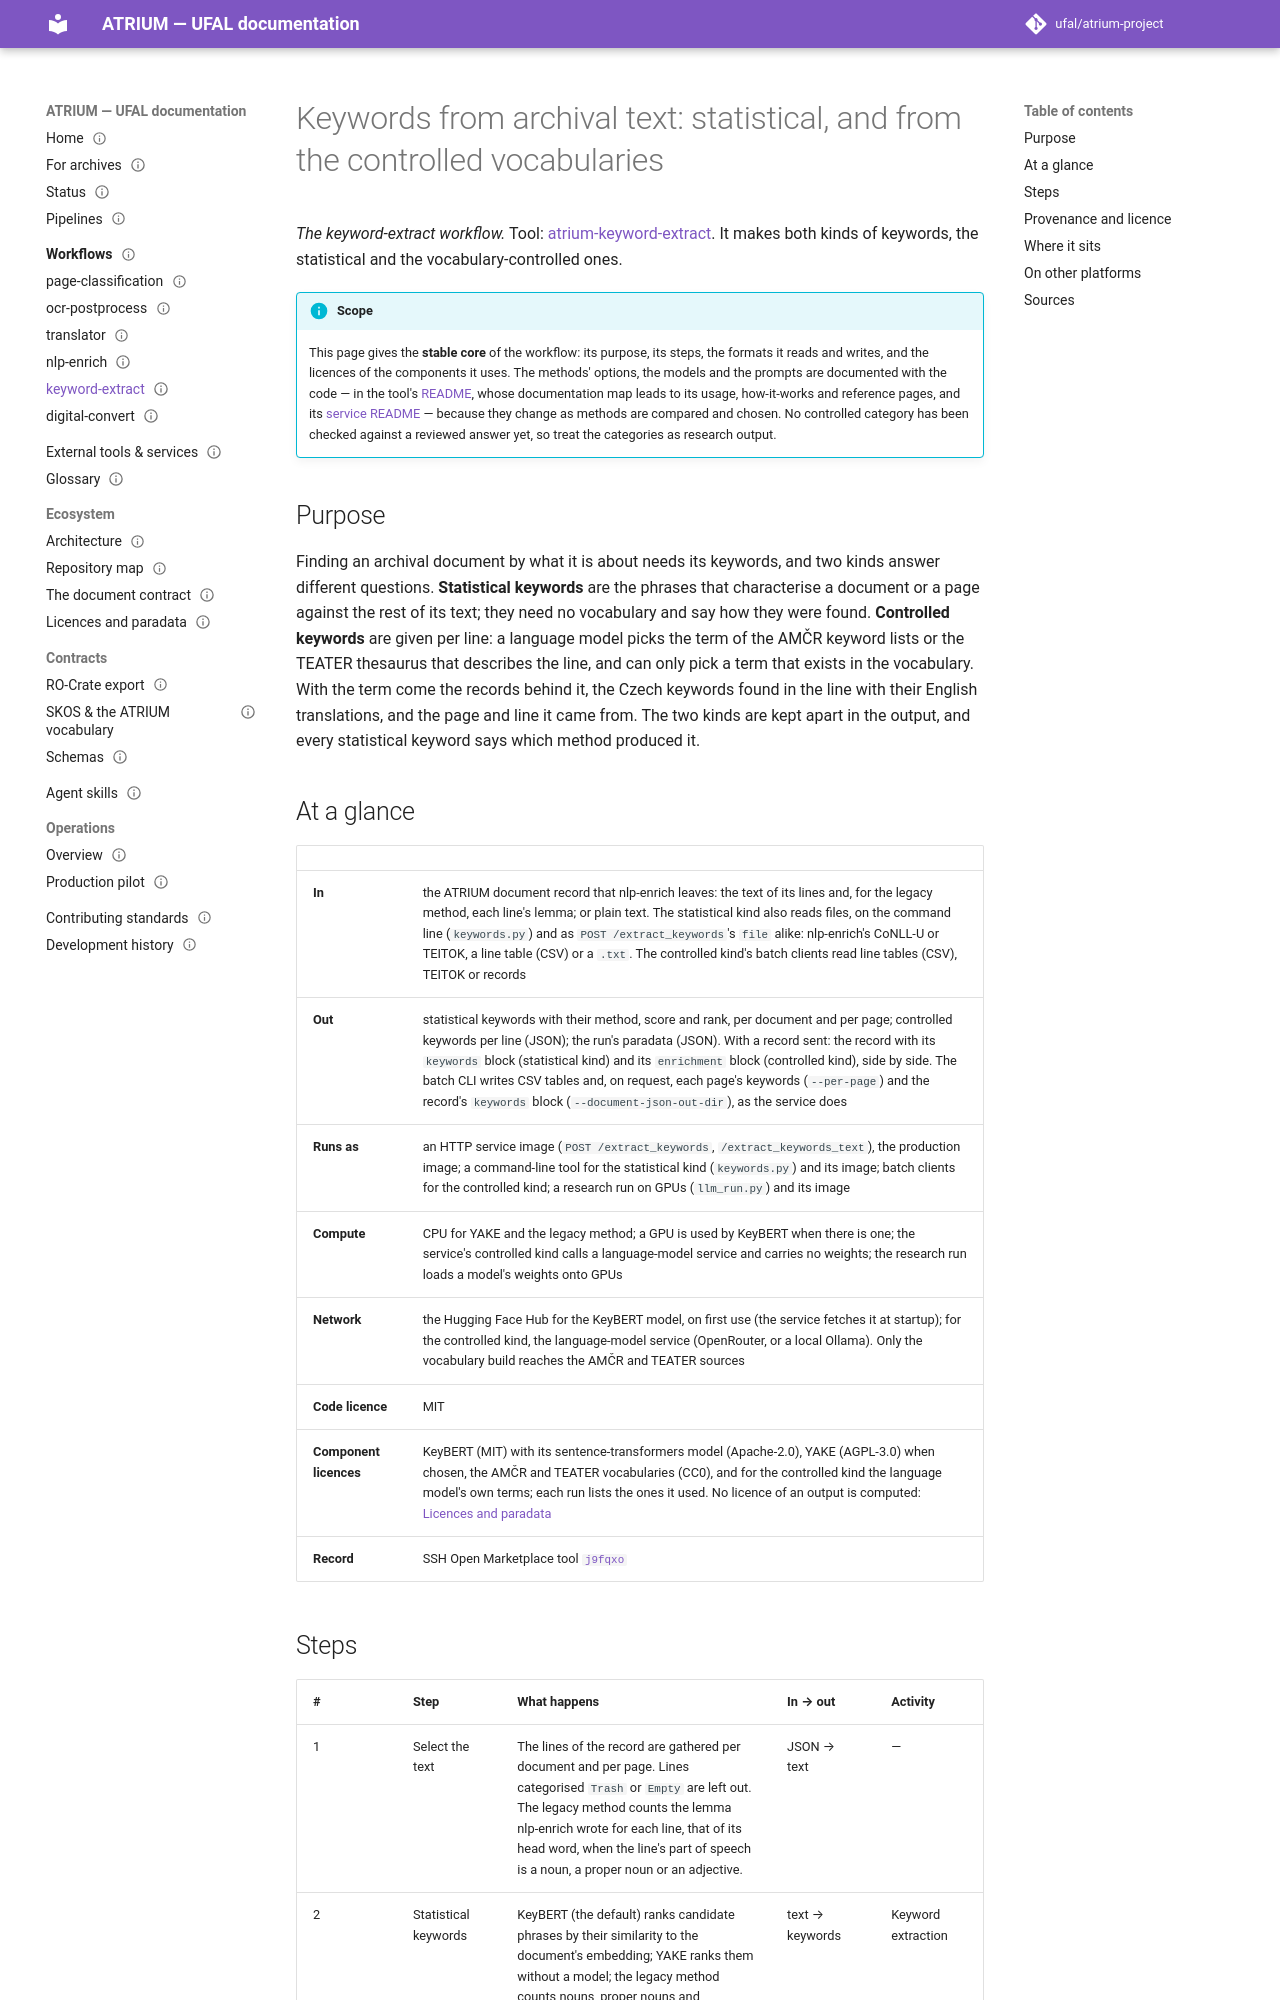

repository: ufal/atrium-project · page: workflows/keyword-extract/index.html · generator: mkdocs

---
title: keyword-extract workflow
nav_order: 18
status: published
round: 7
issue: 57
repo: atrium-keyword-extract
role: workflow
authored: true
---

# Keywords from archival text: statistical, and from the controlled vocabularies

*The keyword-extract workflow.* Tool: [atrium-keyword-extract](https://github.com/ufal/atrium-keyword-extract).
It makes both kinds of keywords, the statistical and the vocabulary-controlled ones.

!!! info "Scope"
    This page gives the **stable core** of the workflow: its purpose, its steps, the formats
    it reads and writes, and the licences of the components it uses. The methods' options, the
    models and the prompts are documented with the code — in the tool's
    [README](https://github.com/ufal/atrium-keyword-extract/blob/test/README.md), whose documentation map leads to its
    usage, how-it-works and reference pages, and its
    [service README](https://github.com/ufal/atrium-keyword-extract/blob/test/service/README.md) —
    because they change as methods are compared and chosen. No controlled category has been
    checked against a reviewed answer yet, so treat the categories as research output.

## Purpose

Finding an archival document by what it is about needs its keywords, and two kinds answer
different questions. **Statistical keywords** are the phrases that characterise a document or
a page against the rest of its text; they need no vocabulary and say how they were found.
**Controlled keywords** are given per line: a language model picks the term of the AMČR keyword
lists or the TEATER thesaurus that describes the line, and can only pick a term that exists in
the vocabulary. With the term come the records behind it, the Czech keywords found in the line
with their English translations, and the page and line it came from. The two kinds are kept
apart in the output, and every statistical keyword says which method produced it.

## At a glance

|                        |                                                                                                                                                                                                                                                                                                                                                                                                                                                                    |
|------------------------|--------------------------------------------------------------------------------------------------------------------------------------------------------------------------------------------------------------------------------------------------------------------------------------------------------------------------------------------------------------------------------------------------------------------------------------------------------------------|
| **In**                 | the ATRIUM document record that nlp-enrich leaves: the text of its lines and, for the legacy method, each line's lemma; or plain text. The statistical kind also reads files, on the command line (`keywords.py`) and as `POST /extract_keywords`'s `file` alike: nlp-enrich's CoNLL-U or TEITOK, a line table (CSV) or a `.txt`. The controlled kind's batch clients read line tables (CSV), TEITOK or records                                                    |
| **Out**                | statistical keywords with their method, score and rank, per document and per page; controlled keywords per line (JSON); the run's paradata (JSON). With a record sent: the record with its `keywords` block (statistical kind) and its `enrichment` block (controlled kind), side by side. The batch CLI writes CSV tables and, on request, each page's keywords (`--per-page`) and the record's `keywords` block (`--document-json-out-dir`), as the service does |
| **Runs as**            | an HTTP service image (`POST /extract_keywords`, `/extract_keywords_text`), the production image; a command-line tool for the statistical kind (`keywords.py`) and its image; batch clients for the controlled kind; a research run on GPUs (`llm_run.py`) and its image                                                                                                                                                                                           |
| **Compute**            | CPU for YAKE and the legacy method; a GPU is used by KeyBERT when there is one; the service's controlled kind calls a language-model service and carries no weights; the research run loads a model's weights onto GPUs                                                                                                                                                                                                                                            |
| **Network**            | the Hugging Face Hub for the KeyBERT model, on first use (the service fetches it at startup); for the controlled kind, the language-model service (OpenRouter, or a local Ollama). Only the vocabulary build reaches the AMČR and TEATER sources                                                                                                                                                                                                                   |
| **Code licence**       | MIT                                                                                                                                                                                                                                                                                                                                                                                                                                                                |
| **Component licences** | KeyBERT (MIT) with its sentence-transformers model (Apache-2.0), YAKE (AGPL-3.0) when chosen, the AMČR and TEATER vocabularies (CC0), and for the controlled kind the language model's own terms; each run lists the ones it used. No licence of an output is computed: [Licences and paradata](../ecosystem/licences.md)                                                                                                                                          |
| **Record**             | SSH Open Marketplace tool [`j9fqxo`](https://marketplace.sshopencloud.eu/tool-or-service/j9fqxo)                                                                                                                                                                                                                                                                                                                                                                   |
